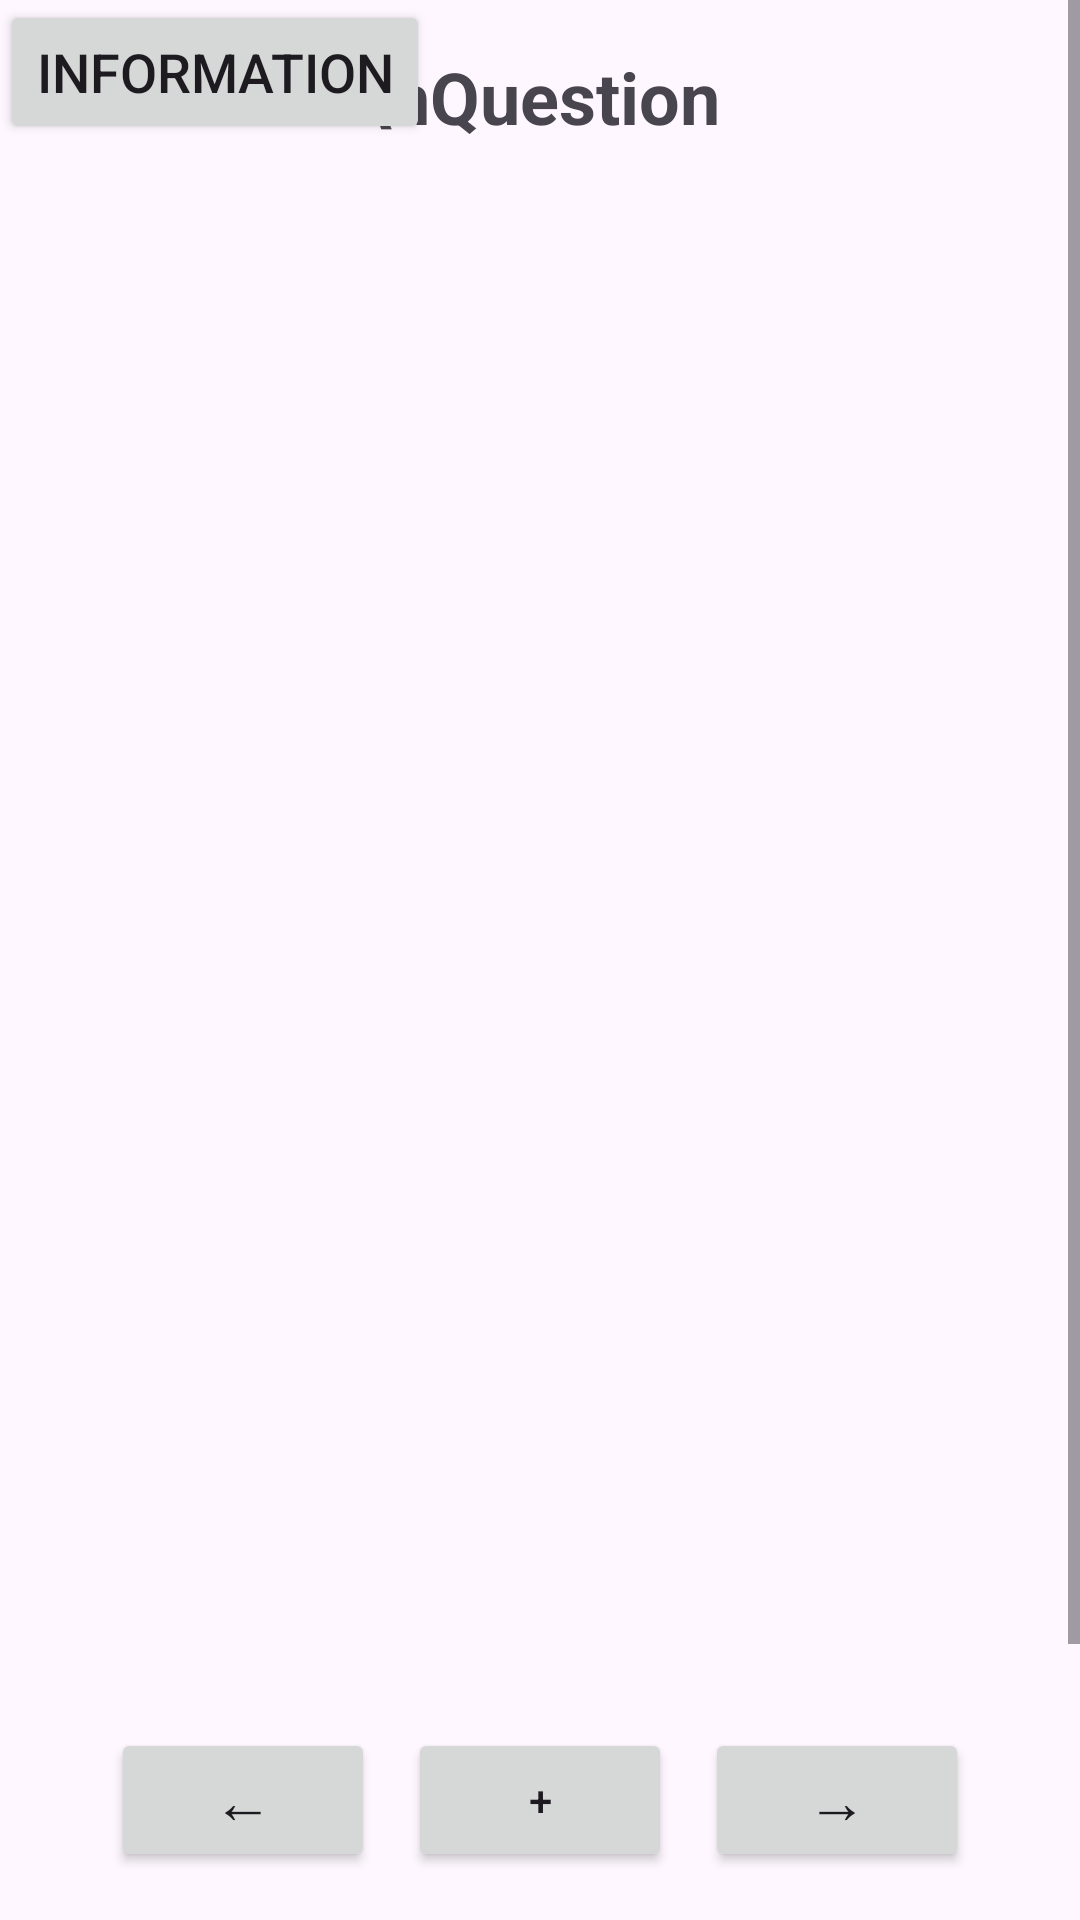

Here is an Android app screen rendered from its layout file. Give the layout XML and the strings, colors and styles it references.
<!-- AndroidManifest.xml: application theme Theme.IAsk -->
<!-- res/layout/question.xml -->
<?xml version="1.0" encoding="utf-8"?>
<androidx.constraintlayout.widget.ConstraintLayout xmlns:android="http://schemas.android.com/apk/res/android"
                                                   xmlns:app="http://schemas.android.com/apk/res-auto"
                                                   xmlns:tools="http://schemas.android.com/tools"
                                                   android:layout_width="match_parent"
                                                   android:layout_height="match_parent"
                                                   tools:context=".MainActivity">




    <ScrollView android:layout_width="match_parent" android:layout_height="match_parent" android:id="@+id/scrollView3">
        <androidx.constraintlayout.widget.ConstraintLayout xmlns:android="http://schemas.android.com/apk/res/android"
                                                           xmlns:app="http://schemas.android.com/apk/res-auto"
                                                           xmlns:tools="http://schemas.android.com/tools"
                                                           android:layout_width="match_parent"
                                                           android:layout_height="match_parent"
                                                           tools:context=".MainActivity">
            <TextView
                    android:text="\nQuestion"
                    android:layout_width="wrap_content"
                    android:layout_height="wrap_content" android:id="@+id/textview6"
                    app:layout_constraintTop_toTopOf="parent"
                    app:layout_constraintEnd_toEndOf="parent"
                    app:layout_constraintStart_toStartOf="parent"
                    android:layout_marginTop="16dp" android:textSize="24sp"
                    android:textStyle="bold"/>


            <TextView
                    android:layout_width="wrap_content"
                    android:layout_height="wrap_content" android:id="@+id/first_question"
                    app:layout_constraintStart_toStartOf="parent"
                    android:layout_marginStart="4dp" android:textSize="18sp"
                    android:textStyle="bold" app:layout_constraintTop_toBottomOf="@id/textview6" android:layout_marginTop="16dp"/>

            <TextView
                    android:layout_width="wrap_content"
                    android:layout_height="wrap_content" android:id="@+id/second_question"
                    app:layout_constraintStart_toStartOf="parent"
                    android:layout_marginStart="4dp" android:textSize="18sp"
                    android:textStyle="bold" app:layout_constraintTop_toBottomOf="@+id/first_question"
                    android:layout_marginTop="33dp"/>

            <TextView
                    android:layout_width="wrap_content"
                    android:layout_height="wrap_content" android:id="@+id/third_question"
                    app:layout_constraintStart_toStartOf="parent"
                    android:layout_marginStart="4dp" android:textSize="18sp"
                    android:textStyle="bold" app:layout_constraintTop_toBottomOf="@+id/second_question"
                    android:layout_marginTop="33dp"/>

            <TextView
                    android:layout_width="wrap_content"
                    android:layout_height="wrap_content" android:id="@+id/forth_question"
                    app:layout_constraintStart_toStartOf="parent"
                    android:layout_marginStart="4dp" android:textSize="18sp"
                    android:textStyle="bold" app:layout_constraintTop_toBottomOf="@+id/third_question"
                    android:layout_marginTop="33dp"/>

            <TextView
                    android:layout_width="wrap_content"
                    android:layout_height="wrap_content"
                    android:id="@+id/fifth_question"
                    app:layout_constraintStart_toStartOf="parent"
                    android:layout_marginStart="4dp" android:textSize="18sp"
                    android:textStyle="bold" app:layout_constraintTop_toBottomOf="@+id/forth_question"
                    android:layout_marginTop="33dp"/>

            <TextView
                    android:layout_width="wrap_content"
                    android:layout_height="wrap_content" android:id="@+id/sixth_question"
                    app:layout_constraintStart_toStartOf="parent"
                    android:layout_marginStart="4dp" android:textSize="18sp"
                    android:textStyle="bold" app:layout_constraintTop_toBottomOf="@+id/fifth_question"
                    android:layout_marginTop="33dp"/>

            <TextView
                    android:layout_width="wrap_content"
                    android:layout_height="wrap_content" android:id="@+id/seventh_question"
                    app:layout_constraintStart_toStartOf="parent"
                    android:layout_marginStart="4dp" android:textSize="18sp"
                    android:textStyle="bold" app:layout_constraintTop_toBottomOf="@+id/sixth_question"
                    android:layout_marginTop="33dp"/>

            <TextView
                    android:layout_width="wrap_content"
                    android:layout_height="wrap_content" android:id="@+id/eighth_question"
                    app:layout_constraintStart_toStartOf="parent"
                    android:layout_marginStart="4dp" android:textSize="18sp"
                    android:textStyle="bold" app:layout_constraintTop_toBottomOf="@+id/seventh_question"
                    android:layout_marginTop="33dp"/>

            <TextView
                    android:layout_width="wrap_content"
                    android:layout_height="wrap_content"
                    android:id="@+id/ninth_question"
                    app:layout_constraintStart_toStartOf="parent"
                    android:layout_marginStart="4dp" android:textSize="18sp"
                    android:textStyle="bold" app:layout_constraintTop_toBottomOf="@+id/eighth_question"
                    android:layout_marginTop="33dp"/>

            <TextView
                    android:layout_width="wrap_content"
                    android:layout_height="wrap_content" android:id="@+id/tenth_question"
                    app:layout_constraintStart_toStartOf="parent"
                    android:layout_marginStart="4dp" android:textSize="18sp"
                    android:textStyle="bold" app:layout_constraintTop_toBottomOf="@+id/ninth_question"
                    android:layout_marginTop="33dp"/>
            <TextView
                    android:text=""
                    android:layout_width="match_parent"
                    android:layout_height="100dp"
                    app:layout_constraintEnd_toEndOf="parent"
                    android:layout_marginStart="4dp" android:textSize="18sp"
                    android:textStyle="bold" app:layout_constraintTop_toBottomOf="@+id/ninth_question"
                    android:layout_marginTop="100dp"/>
        </androidx.constraintlayout.widget.ConstraintLayout>
    </ScrollView>

    <Button
            android:text="←"
            android:layout_width="wrap_content"
            android:layout_height="wrap_content"
            android:textSize="20dp"
            android:id="@+id/previous_page"
            android:textStyle="normal"
            app:layout_constraintBottom_toBottomOf="parent" android:layout_marginBottom="16dp"
            app:layout_constraintStart_toStartOf="parent" android:layout_marginStart="37dp"/>

    <Button
            android:text="️→"
            android:layout_width="wrap_content"
            android:layout_height="wrap_content"
            android:id="@+id/next_page"
            android:textStyle="normal"
            android:textSize="20dp"
            android:layout_marginEnd="37dp"
            app:layout_constraintEnd_toEndOf="parent" app:layout_constraintBottom_toBottomOf="parent"
            android:layout_marginBottom="16dp"/>

    <Button
            android:text="+"
            android:layout_width="wrap_content"
            android:layout_height="wrap_content"
            android:id="@+id/ask_question"
            android:textStyle="normal"
            android:layout_marginBottom="16dp"
            app:layout_constraintStart_toStartOf="parent"
            app:layout_constraintEnd_toEndOf="parent"
            app:layout_constraintBottom_toBottomOf="parent"

    />

        <Button
            android:id="@+id/SelfInformation"
            android:layout_width="wrap_content"
            android:layout_height="wrap_content"
            app:layout_constraintStart_toStartOf="parent"
            app:layout_constraintTop_toTopOf="parent"
            android:text="Information"
            android:textSize="18dp"/>

</androidx.constraintlayout.widget.ConstraintLayout>
<!-- resources referenced by this layout -->
<resources>
  <style name="Theme.IAsk" parent="Base.Theme.IAsk" />
  <style name="Base.Theme.IAsk" parent="Theme.Material3.DayNight.NoActionBar">
          
          
      </style>
</resources>
